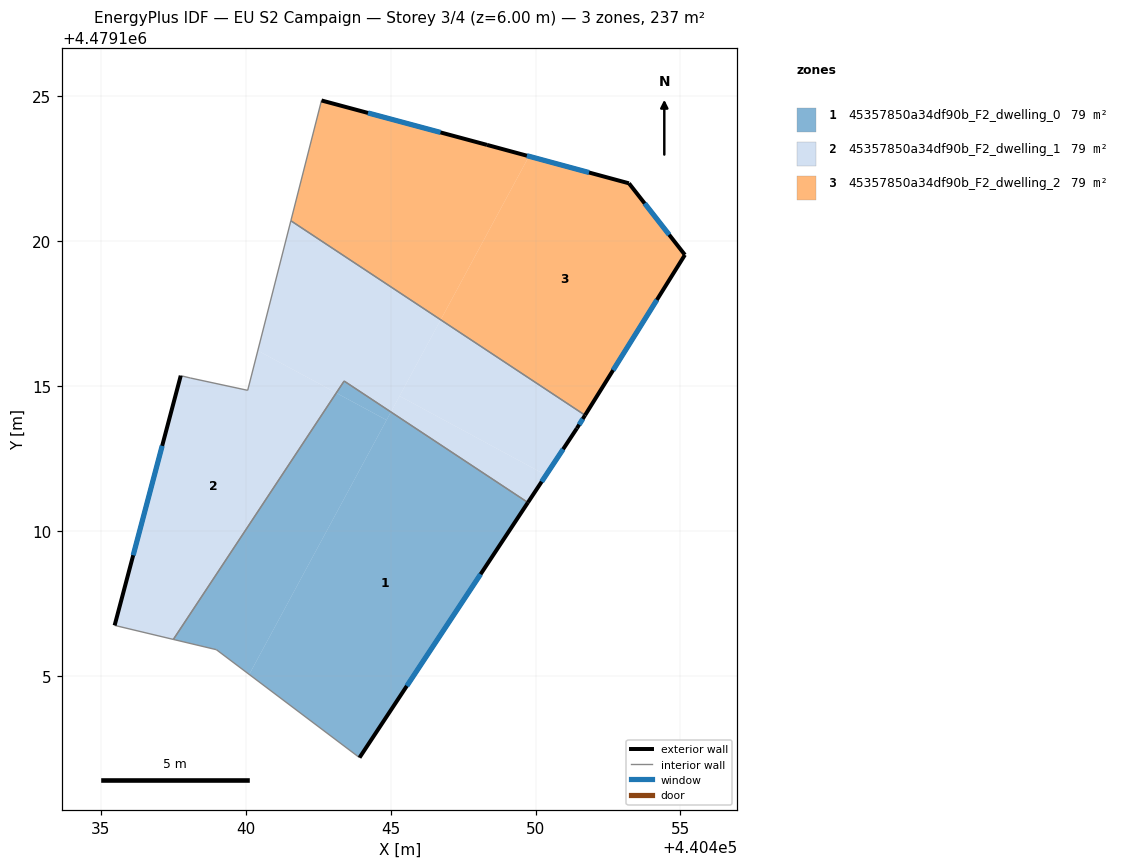
=== STOREY PLAN SPEC (per zone: floor XY polygon, exterior-wall plan segments, windows/doors) ===
zone 1: 45357850a34df90b_F2_dwelling_0  (78.9 m²)
  floor: (440443.93, 4479102.17) (440449.74, 4479110.98) (440445.01, 4479114.10) (440440.12, 4479105.04)
  floor: (440440.12, 4479105.04) (440444.86, 4479113.82) (440443.12, 4479114.76) (440437.50, 4479106.25) (440438.99, 4479105.90)
  floor: (440444.86, 4479113.82) (440445.01, 4479114.10) (440443.40, 4479115.17) (440443.12, 4479114.76)
  exterior wall: (440449.74, 4479110.97) – (440443.93, 4479102.17)  [10.5 m]
    window: (440448.10, 4479108.50) – (440445.56, 4479104.64)  [6.1 m²]
  interior walls: 4
zone 2: 45357850a34df90b_F2_dwelling_1  (78.9 m²)
  floor: (440437.50, 4479106.25) (440443.12, 4479114.76) (440440.42, 4479116.22) (440440.07, 4479114.85) (440438.09, 4479115.27) (440437.76, 4479115.35) (440435.47, 4479106.74)
  floor: (440449.74, 4479110.98) (440450.36, 4479111.92) (440445.31, 4479114.65) (440445.01, 4479114.10)
  floor: (440450.36, 4479111.92) (440451.43, 4479113.54) (440451.71, 4479113.99) (440446.73, 4479117.28) (440445.31, 4479114.65)
  floor: (440445.01, 4479114.10) (440446.73, 4479117.28) (440441.56, 4479120.70) (440440.42, 4479116.22) (440443.12, 4479114.76) (440443.40, 4479115.17)
  exterior wall: (440435.47, 4479106.74) – (440437.76, 4479115.35)  [8.9 m]
    window: (440436.12, 4479109.16) – (440437.12, 4479112.93)  [5.1 m²]
  exterior wall: (440451.71, 4479113.99) – (440451.43, 4479113.54)  [0.5 m]
    window: (440451.63, 4479113.86) – (440451.51, 4479113.66)  [0.3 m²]
  exterior wall: (440451.43, 4479113.54) – (440449.74, 4479110.97)  [3.1 m]
    window: (440450.95, 4479112.82) – (440450.21, 4479111.69)  [1.8 m²]
  interior walls: 7
zone 3: 45357850a34df90b_F2_dwelling_2  (78.9 m²)
  floor: (440451.71, 4479113.99) (440455.16, 4479119.52) (440453.22, 4479121.99) (440449.77, 4479122.92) (440446.73, 4479117.28)
  floor: (440446.73, 4479117.28) (440449.77, 4479122.92) (440448.33, 4479123.32) (440442.61, 4479124.85) (440441.56, 4479120.70)
  exterior wall: (440448.33, 4479123.32) – (440453.22, 4479121.99)  [5.1 m]
    window: (440449.70, 4479122.94) – (440451.85, 4479122.36)  [2.9 m²]
  exterior wall: (440453.22, 4479121.99) – (440455.16, 4479119.52)  [3.1 m]
    window: (440453.77, 4479121.30) – (440454.61, 4479120.22)  [1.8 m²]
  exterior wall: (440455.16, 4479119.52) – (440451.71, 4479113.99)  [6.5 m]
    window: (440454.19, 4479117.97) – (440452.68, 4479115.54)  [3.8 m²]
  exterior wall: (440442.61, 4479124.85) – (440448.33, 4479123.32)  [5.9 m]
    window: (440444.22, 4479124.42) – (440446.72, 4479123.75)  [3.4 m²]
  interior walls: 2

=== DERIVED (storey summary) ===
Building: EU S2 Campaign
Storey: 3 of 4  (floor level z = 6.00 m)
Storey gross floor area: 236.6 m²
Zones on this storey: 3
  - 45357850a34df90b_F2_dwelling_0: floor 78.9 m²; exterior wall 10.5 m (31.6 m²); 1 window(s) 6.1 m²; WWR 19.2%
  - 45357850a34df90b_F2_dwelling_1: floor 78.9 m²; exterior wall 12.5 m (37.5 m²); 3 window(s) 7.2 m²; WWR 19.2%
  - 45357850a34df90b_F2_dwelling_2: floor 78.9 m²; exterior wall 20.6 m (61.9 m²); 4 window(s) 11.9 m²; WWR 19.2%
Zone adjacency (shared interzone walls):
  - 45357850a34df90b_F2_dwelling_0 ↔ 45357850a34df90b_F2_dwelling_1
  - 45357850a34df90b_F2_dwelling_1 ↔ 45357850a34df90b_F2_dwelling_2